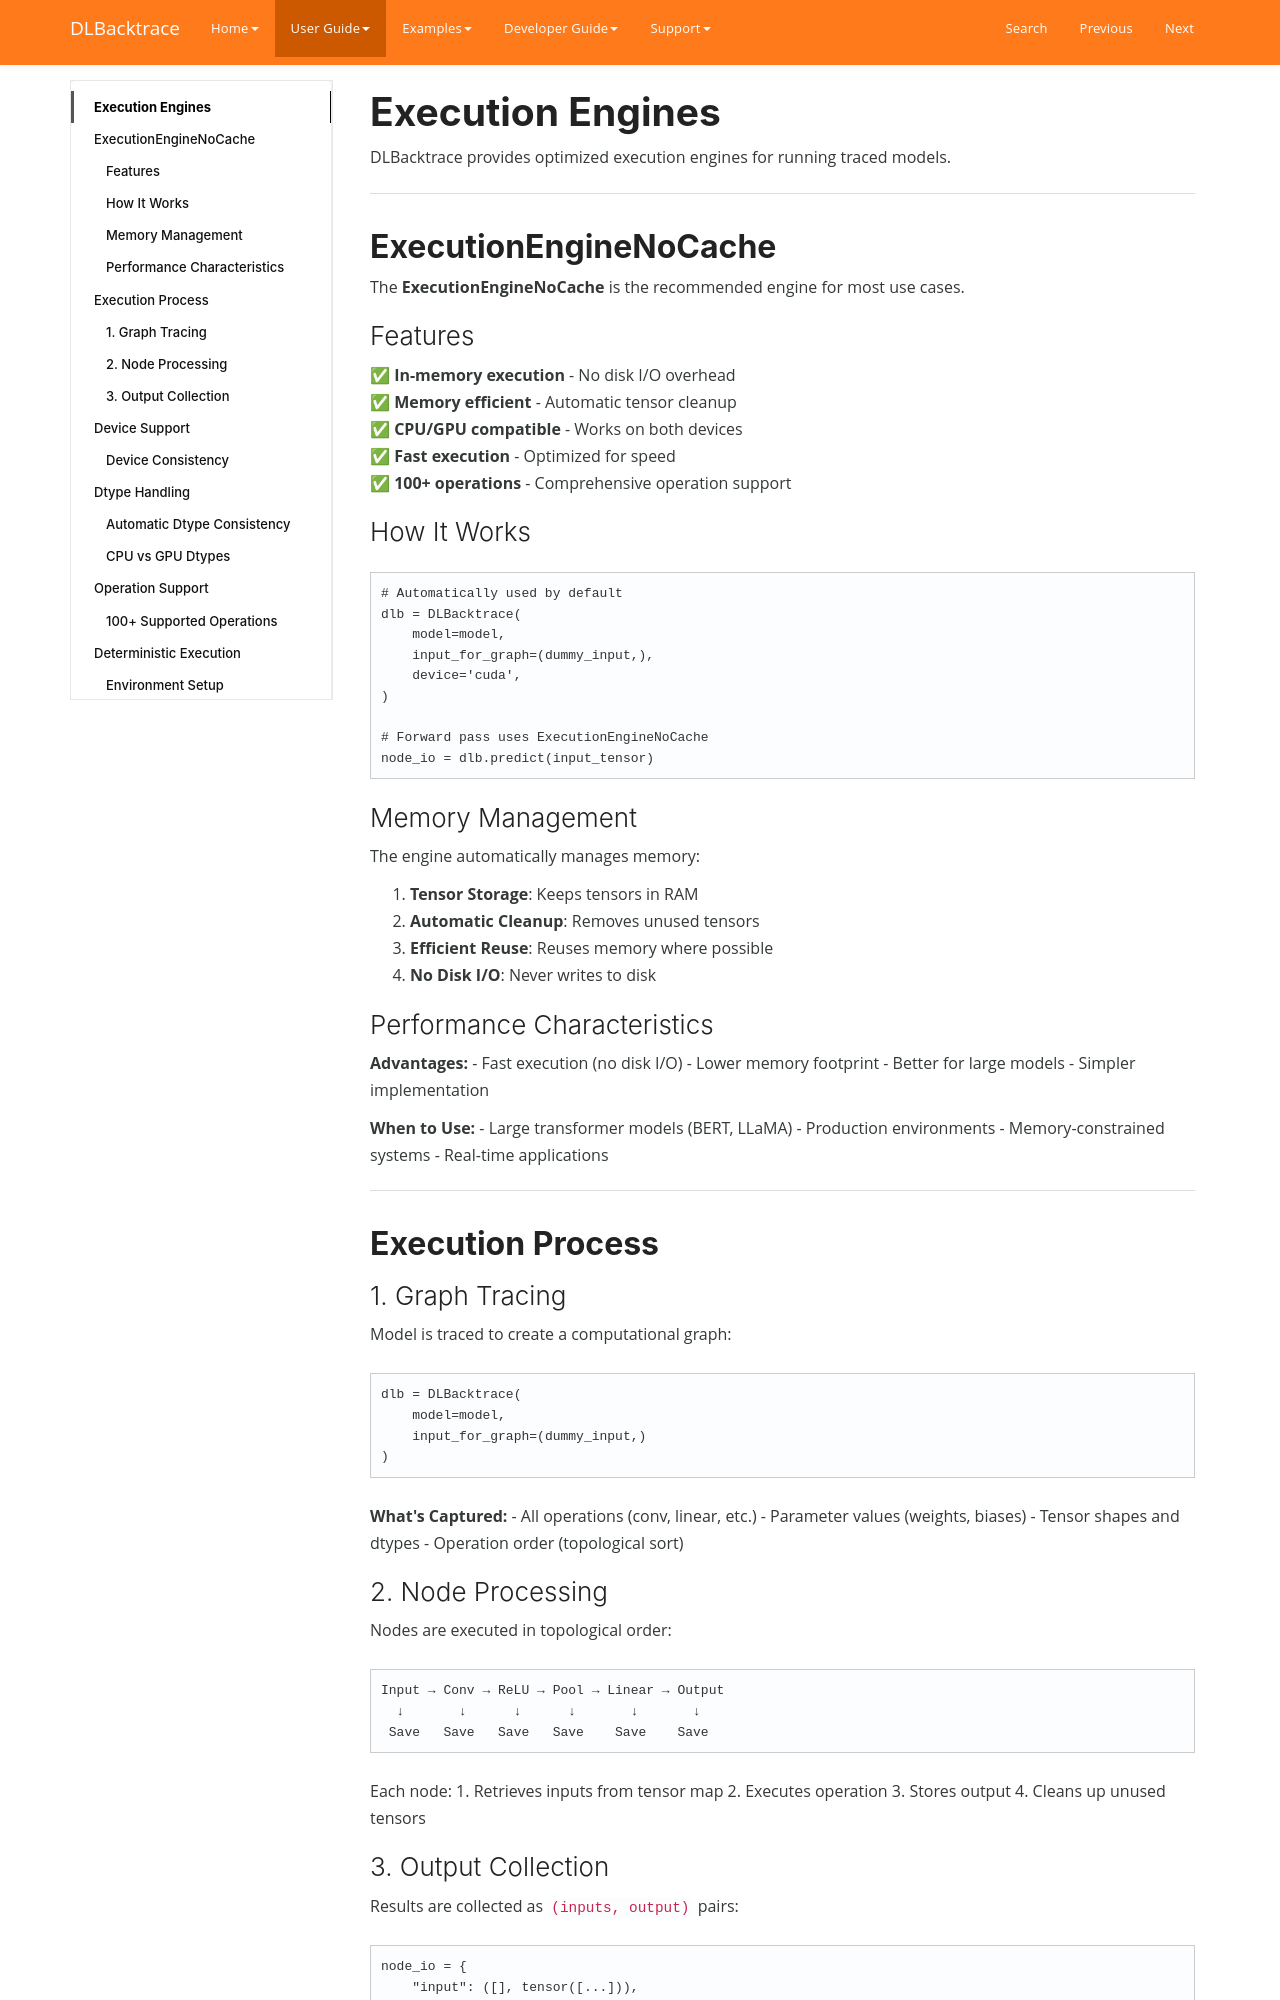

repository: Lexsi-Labs/DLBacktrace · page: guide/pytorch/execution-engines/index.html · generator: mkdocs

# Execution Engines

DLBacktrace provides optimized execution engines for running traced models.

---

## ExecutionEngineNoCache

The **ExecutionEngineNoCache** is the recommended engine for most use cases.

### Features

✅ **In-memory execution** - No disk I/O overhead  
✅ **Memory efficient** - Automatic tensor cleanup  
✅ **CPU/GPU compatible** - Works on both devices  
✅ **Fast execution** - Optimized for speed  
✅ **100+ operations** - Comprehensive operation support

### How It Works

```python
# Automatically used by default
dlb = DLBacktrace(
    model=model,
    input_for_graph=(dummy_input,),
    device='cuda',
)

# Forward pass uses ExecutionEngineNoCache
node_io = dlb.predict(input_tensor)
```

### Memory Management

The engine automatically manages memory:

1. **Tensor Storage**: Keeps tensors in RAM
2. **Automatic Cleanup**: Removes unused tensors
3. **Efficient Reuse**: Reuses memory where possible
4. **No Disk I/O**: Never writes to disk

### Performance Characteristics

**Advantages:**
- Fast execution (no disk I/O)
- Lower memory footprint
- Better for large models
- Simpler implementation

**When to Use:**
- Large transformer models (BERT, LLaMA)
- Production environments
- Memory-constrained systems
- Real-time applications

---

## Execution Process

### 1. Graph Tracing

Model is traced to create a computational graph:

```python
dlb = DLBacktrace(
    model=model,
    input_for_graph=(dummy_input,)
)
```

**What's Captured:**
- All operations (conv, linear, etc.)
- Parameter values (weights, biases)
- Tensor shapes and dtypes
- Operation order (topological sort)

### 2. Node Processing

Nodes are executed in topological order:

```
Input → Conv → ReLU → Pool → Linear → Output
  ↓       ↓      ↓      ↓       ↓       ↓
 Save   Save   Save   Save    Save    Save
```

Each node:
1. Retrieves inputs from tensor map
2. Executes operation
3. Stores output
4. Cleans up unused tensors
